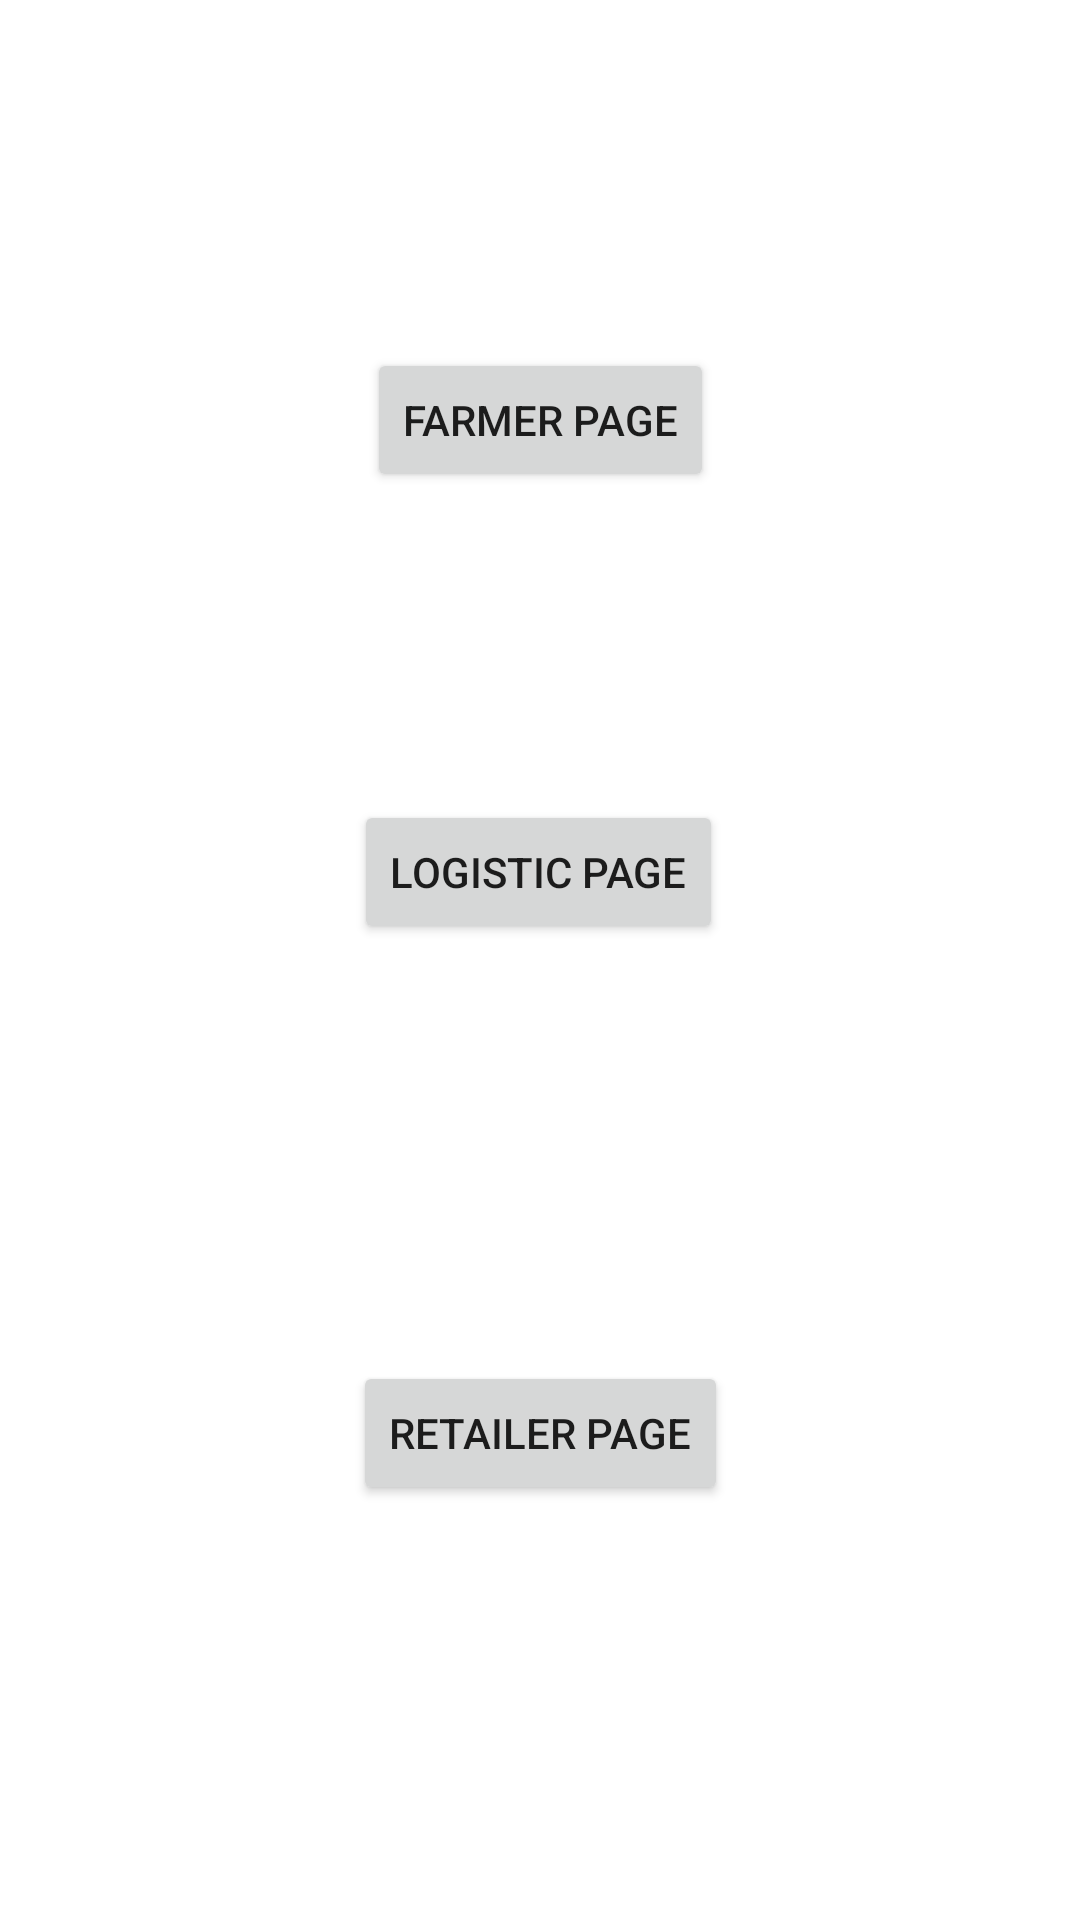

Layout XML and referenced resources for this Android screen:
<!-- AndroidManifest.xml: application theme Theme.FarmEzz -->
<!-- res/layout/activity_start.xml -->
<?xml version="1.0" encoding="utf-8"?>
<androidx.constraintlayout.widget.ConstraintLayout xmlns:android="http://schemas.android.com/apk/res/android"
    xmlns:app="http://schemas.android.com/apk/res-auto"
    xmlns:tools="http://schemas.android.com/tools"
    android:layout_width="match_parent"
    android:layout_height="match_parent"
    tools:context=".StartActivity">

    <Button
        android:id="@+id/farmerButtonId"
        android:layout_width="wrap_content"
        android:layout_height="wrap_content"
        android:layout_marginTop="116dp"
        android:onClick="farmerPageOnClick"
        android:text="Farmer Page"
        app:layout_constraintEnd_toEndOf="parent"
        app:layout_constraintHorizontal_bias="0.501"
        app:layout_constraintStart_toStartOf="parent"
        app:layout_constraintTop_toTopOf="parent" />

    <Button
        android:id="@+id/logitisticButtonId"
        android:layout_width="wrap_content"
        android:layout_height="wrap_content"
        android:layout_marginTop="148dp"
        android:layout_marginBottom="139dp"
        android:onClick="logisticPageOnClick"
        android:text="Logistic Page"
        app:layout_constraintBottom_toTopOf="@+id/retailerButtonID"
        app:layout_constraintEnd_toEndOf="parent"
        app:layout_constraintHorizontal_bias="0.498"
        app:layout_constraintStart_toStartOf="parent"
        app:layout_constraintTop_toBottomOf="@+id/farmerButtonId" />

    <Button
        android:id="@+id/retailerButtonID"
        android:layout_width="wrap_content"
        android:layout_height="wrap_content"
        android:layout_marginBottom="184dp"
        android:text="Retailer PAGE"
        android:onClick="retailerPageOnClick"
        app:layout_constraintBottom_toBottomOf="parent"
        app:layout_constraintEnd_toEndOf="parent"
        app:layout_constraintHorizontal_bias="0.501"
        app:layout_constraintStart_toStartOf="parent"
        app:layout_constraintTop_toBottomOf="@+id/logitisticButtonId"
        app:layout_constraintVertical_bias="1.0" />
</androidx.constraintlayout.widget.ConstraintLayout>
<!-- resources referenced by this layout -->
<resources>
  <style name="Theme.FarmEzz" parent="Theme.MaterialComponents.DayNight.NoActionBar">
          
          <item name="colorPrimary">@color/purple_500</item>
          <item name="colorPrimaryVariant">@color/purple_700</item>
          <item name="colorOnPrimary">@color/white</item>
          
          <item name="colorSecondary">@color/teal_200</item>
          <item name="colorSecondaryVariant">@color/teal_700</item>
          <item name="colorOnSecondary">@color/black</item>
          
          <item name="android:statusBarColor" tools:targetApi="l">?attr/colorPrimaryVariant</item>
          
      </style>
  <!-- not gathered from this repository: default colours our renderer supplied (Android Studio template values) -->
  <color name="purple_500">#FF6200EE</color>
  <color name="purple_700">#FF3700B3</color>
  <color name="teal_200">#FF03DAC5</color>
  <color name="teal_700">#FF018786</color>
  <color name="black">#FF000000</color>
  <color name="white">#FFFFFFFF</color>
</resources>
